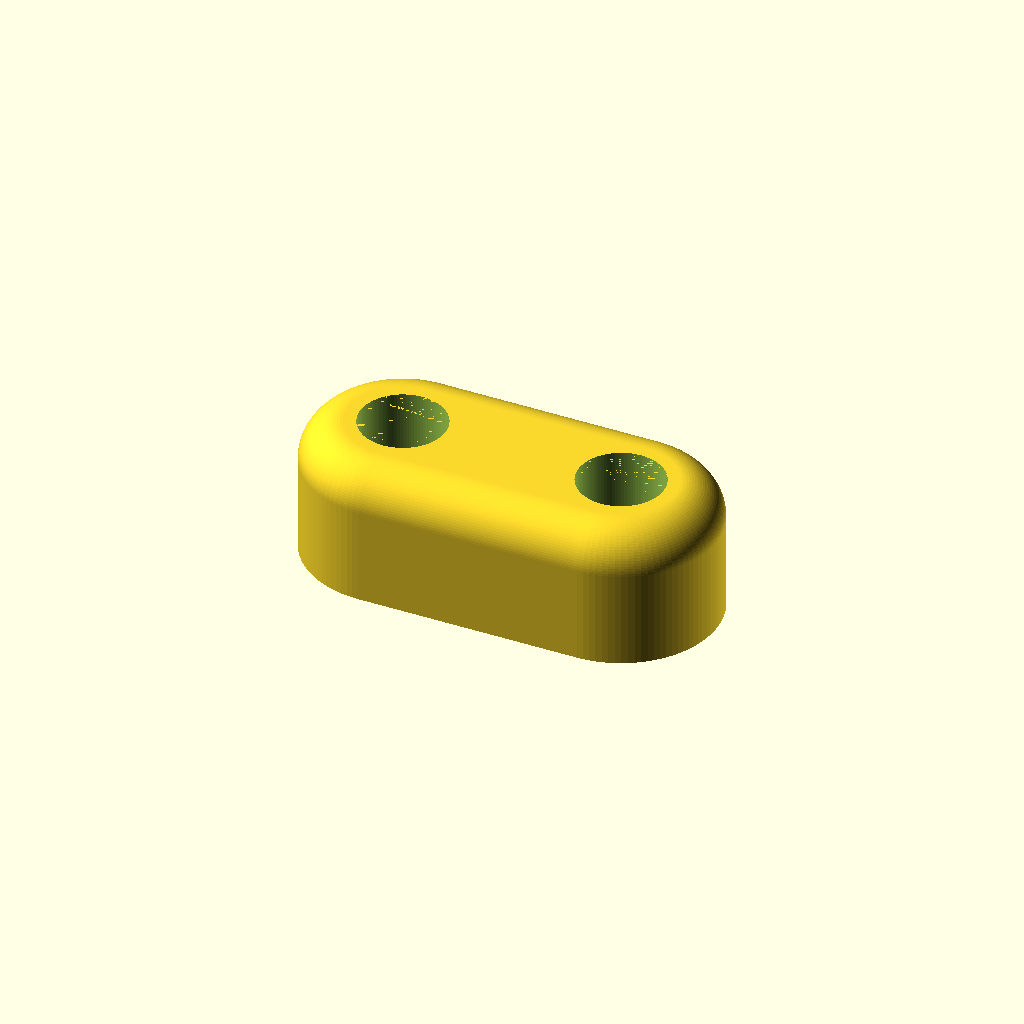
Cell 1 — every parameter at its default value.
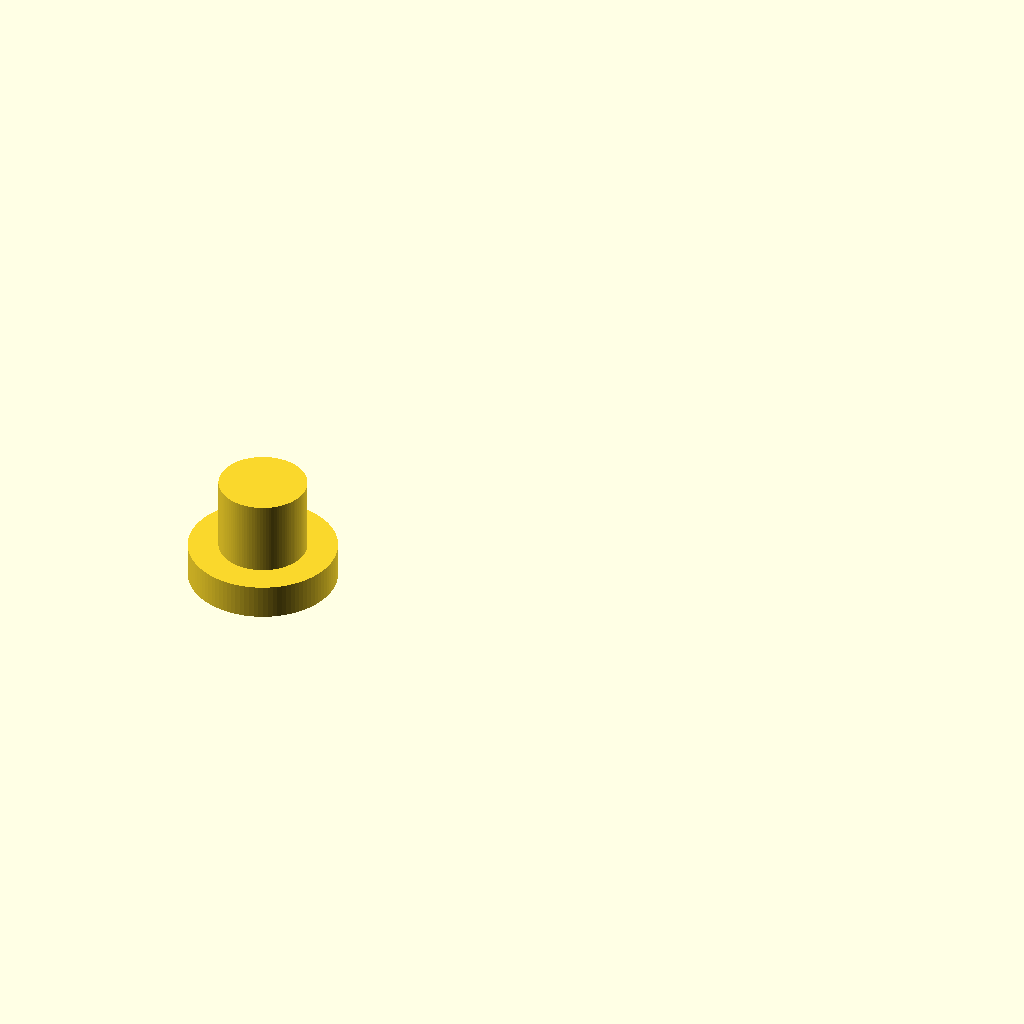
Cell 2: show = "spinner" (everything else at default).
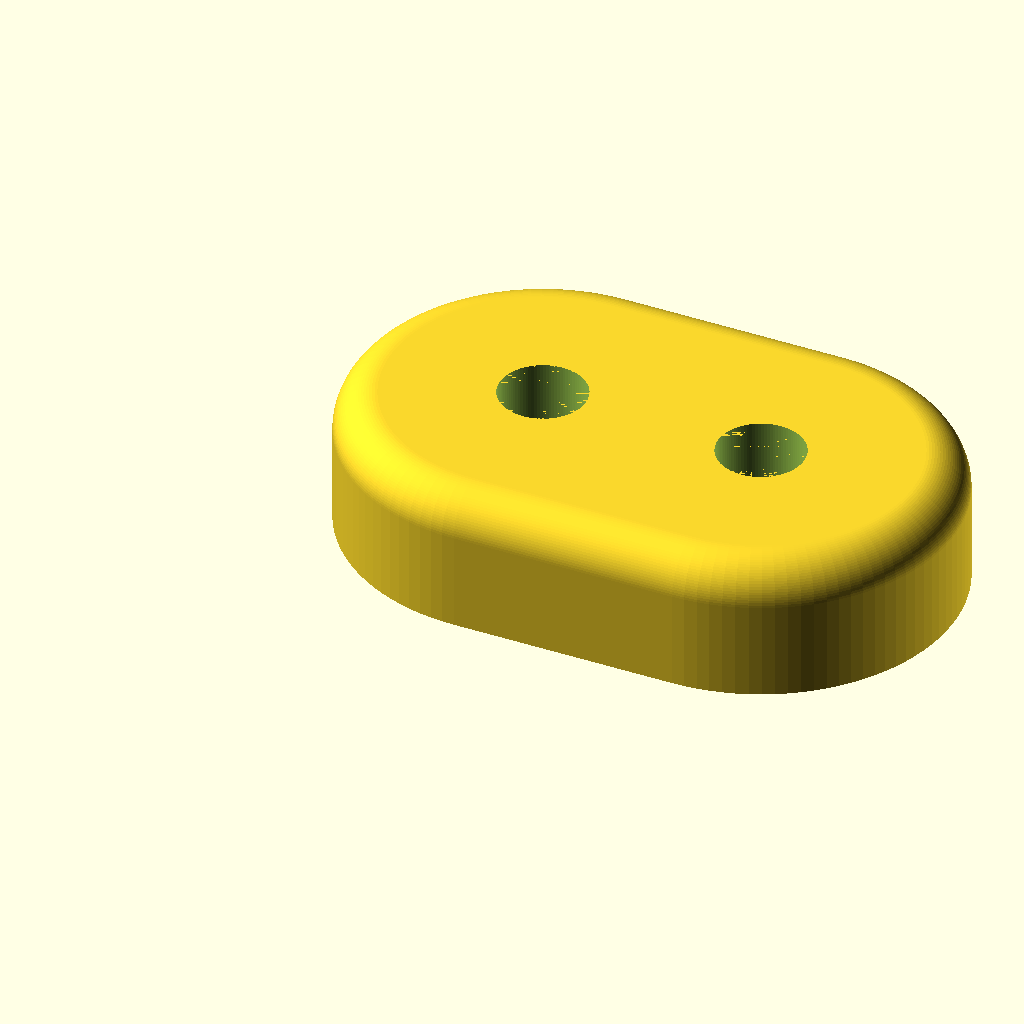
Cell 3: the same model with base_w = 140.
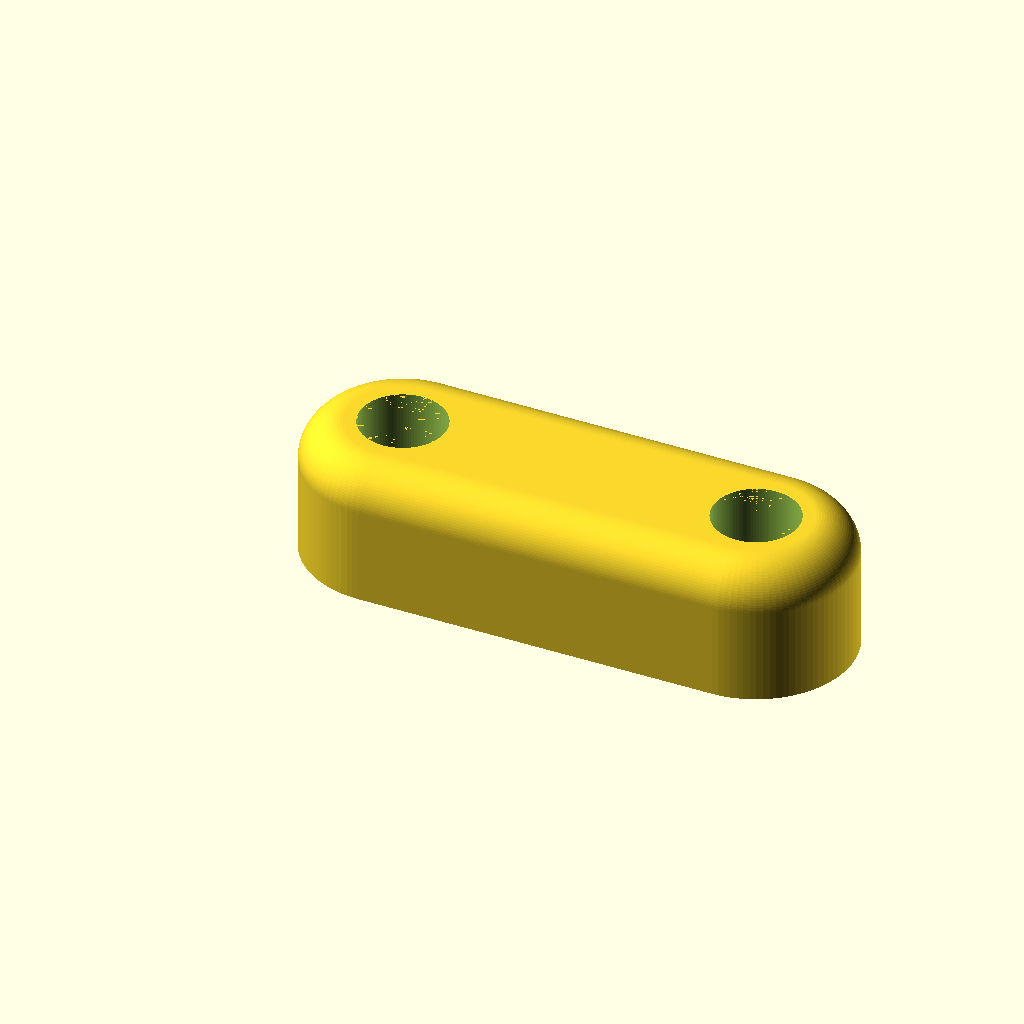
Cell 4: the same model with post_gap = 99.
One fixed orthographic camera (rotation 55°, 0°, 25°; colour scheme Cornfield) for every cell.
OpenSCAD source file parts/door-stop.scad:
// door-stop.scad
//
// A four-part deck door stop, recreated parametrically from the five SketchUp
// meshes in _incoming/door-stop/. Every number below was measured off those
// meshes — see "How it was measured" at the bottom of this header.
//
// THE MECHANISM. A stadium-shaped base lies flat on the deck. A round spinner
// drops into a pocket in its underside and is captured there by its own flange:
// the flange is wider than the bore above it, so once the base is on the ground
// the spinner cannot come out, and it turns freely. A fin plugs up into a
// socket in the spinner from below and hangs 20 mm proud of the base's bottom.
// That fin drops into the gap between two deck boards and is what stops the
// whole thing sliding. Because the fin is carried on the spinner and not on the
// base, the base can face any direction you like while the fin still lines up
// with the gap. Two posts drop into two bores through the base and stand 65 mm
// proud. The door closes into the gap between them and is held there — the
// posts capture it rather than blocking it from one side, which is why the
// stop holds a door that is being pushed either way.
//
// THE PARTS. Four printed pieces, no fasteners, no glue:
//
//   base      150 x 70 x 50, one per stop
//   spinner   50 dia x 37, one per stop
//   fin       6 x 70 x 47, one per stop
//   post      30.5 dia x 100, two per stop
//
// THE GAP BETWEEN THE POSTS IS THE DESIGN. post_gap is the clear distance
// between the two post walls — the door's thickness plus enough slop to
// swallow the angle it arrives at. Everything else on the base follows from
// it: bore_spacing is post_gap + post_d, and the overall length is that plus
// base_w. Measure the door, change post_gap, and the base resizes around it.
// The spinner sits midway between the bores, so the fin's anchor point stays
// under the middle of the door however wide the gap gets.
//
// Each bore is a counterbore: post_d + fit down to a shoulder 15 mm off the
// floor, then 20 mm the rest of the way through. The post lands on that
// shoulder, and the 20 mm hole below it is both a finger hole to push the post
// back out and a place for grit to fall through rather than pack up under it.
//
// EVERY FIT IS DERIVED, NOT MEASURED TWICE. The base's pocket and bores are
// computed from the spinner's and post's own diameters plus a named clearance,
// so a change to one moves the other. The reference's numbers all fall out:
// post 30.5 in a 31.0 bore is post_fit = 0.25 a side; spinner flange 50.0 in a
// 50.8 pocket is 0.4 a side; spinner boss 29.6 in a 30.0 bore is 0.2 a side;
// fin 6.0 x 20.0 in a 6.4 x 20.4 socket is 0.2 a side.
//
// THE SOCKET IS 0.2 SHORT OF THE TONGUE, AND THAT IS FINE. The fin's tower
// above its blade shoulder is fin_mid_h + fin_tongue_h = 27.00 mm; the socket
// is 26.80 deep, so the tongue tips out on the ceiling and the blade shoulder
// stops 0.2 mm short of the spinner's face. [FIELD] Two sets printed and in
// use: the fin is a snug friction fit that needed no glue. Nothing bears on
// that shoulder — the fin is loaded sideways, against the deck gap — so the
// 0.2 has nowhere to show up. Recorded because it is a real asymmetry in the
// clearances and someone will otherwise re-derive it; not a defect, and not
// something to "fix". spinner_socket_depth = 27.2 would close it, at the cost
// of a fit that is already right.
//
// [FIELD] EVERY OTHER FIT IS CONFIRMED IN THE HAND, not just in the mesh. The
// spinner turns freely in the base. The posts go in comfortably without being
// tight. The gap between them takes the door with room for it to arrive at an
// angle. Treat the numbers in [Fits] as measured results, not as guesses to be
// tuned.
//
// ⚠️ THE PLATED FIN IS NOT THIS FIN. door-stop-complete.stl is a print plate,
// not an assembly — base, four posts, spinner and fin laid out flat on Z = 0.
// Its fin is 40 mm wide with no third step: a 40 x 27.5 blade under the same
// 20 x 19.5 tongue. door-stop-fin.stl, the individual part file, is 70 mm wide
// and splits that 27.5 into a 70 x 20 blade and a 40 x 7.5 shoulder. This file
// follows the individual part file, which is what was asked for. For the plated
// version set fin_blade_w = 40 and fin_mid_h = 27.5, and fin_blade_h drops out
// of the silhouette on its own.
//
// PRINT ORIENTATION. base, spinner and post all print in the orientation they
// are modelled in, standing as they sit in the assembly, flat face down, no
// support. The fin does not: upright it is a 6 mm wall 47 mm tall, and every
// layer line would run across the direction it is loaded in. show = "fin" lays
// it on its 6 mm face, which is how the reference plate has it, and how the
// stepped silhouette prints with no overhang.
//
// HOW IT WAS MEASURED. Each mesh is a single closed shell and all four share
// one coordinate frame, so the fits were read straight off the overlaps rather
// than inferred. Horizontal sections were taken at every distinct Z and the
// resulting loops fitted for centre, radius and angular step: the outer
// stadium is two 360-gons of radius exactly 35.0000 at (35,35) and (115,35);
// the bores, the spinner and the post are 100-gons; the spinner pocket is a
// 200-gon of radius 25.4000 (1 inch). Both roundings are true circular arcs at
// constant angular step — 5 degrees over 15 mm on the base's top edge, 3.75
// degrees over 5 mm on the post's — and this file rebuilds them from $fn
// rather than copying the reference's segment counts, which are cosmetic.
//
// THE FIN'S BOTTOM ROUNDING is the one place the reference's construction
// shows through. Its bottom edge is rounded 2 mm in both directions, but the
// corners carry no spherical patch: the corner vertices lie on both fillet
// cylinders at once, which is a mitre, not a ball. That is what you get from
// intersecting two prisms each rounded in one direction only, and that is how
// it is built below. A minkowski with a sphere would have been the obvious
// guess and would have cut 0.8 mm off each corner.

/* [Which part] */

// One part per build. "assembly" is a check view for eyeballing the fits, not
// something to print.
show = "base";   // [base, spinner, fin, post, assembly, exploded]

// Assembly and exploded views only: turn the spinner to show that the fin is
// not keyed to the base. Any angle is a real position of the real part.
spinner_angle = 0;   // deg

// Exploded view only: gap opened between neighbouring parts along the axis
// each one assembles on. Purely a viewing aid, it changes no geometry.
explode = 30;   // mm

/* [Base] */

// Width across the stadium, and twice the radius of each rounded end.
base_w        = 70;    // mm

// Clear gap between the two posts, wall to wall. The functional dimension:
// the door closes into it. 49.5 on the reference, which takes a 1-3/4 in door
// with 5 mm to spare for the angle. Measure the door and change this one
// number — bore_spacing and base_len both follow.
post_gap      = 49.5;  // mm

// Overall height.
base_h        = 50;    // mm

// Rounding on the whole top edge. Tangent to the side wall base_h - base_top_r
// off the floor and to the top face at the top, so it is a true quarter round.
base_top_r    = 15;    // mm

// Height of the shoulder each post lands on, measured off the floor.
shoulder_h    = 15;    // mm

// The hole below that shoulder. Small enough to hold the post up, big enough
// to get a finger into.
base_relief_d = 20;    // mm

/* [Post] */

post_d        = 30.5;  // mm
post_h        = 100;   // mm

// Rounding on the top edge. Leaves a flat of post_d - 2 * post_top_r.
post_top_r    = 5;     // mm

/* [Spinner] */

// The captured flange, below the base's bore. Wider than spinner_boss_d is
// what keeps the spinner in.
spinner_flange_d = 50;    // mm
spinner_flange_h = 11.8;  // mm

// The boss that rides in the base's bore, and the whole part's height.
spinner_boss_d   = 29.6;  // mm
spinner_h        = 37;    // mm

// ⚠️ Depth of the fin socket. The fin's tower is fin_mid_h + fin_tongue_h =
// 27.00, so the reference's 26.8 interferes by 0.2. 27.2 is the value that
// clears. See the header.
spinner_socket_depth = 26.8;  // mm

/* [Fin] */

fin_t        = 6;     // mm, thickness

// The blade: the part that hangs below the base and into the deck gap.
fin_blade_w  = 70;    // mm
fin_blade_h  = 20;    // mm

// The shoulder step, which is what bears on the spinner's face.
fin_mid_w    = 40;    // mm
fin_mid_h    = 7.5;   // mm

// The tongue, which is what the spinner's socket grips.
fin_tongue_w = 20;    // mm
fin_tongue_h = 19.5;  // mm

// Rounding on the bottom edge, all the way round. Mitred at the corners, not
// balled — see the header.
fin_bottom_r = 2;     // mm

/* [Fits] */

// All radial, per side. The reference's own numbers.
post_fit           = 0.25;  // mm, post in its bore
spinner_flange_fit = 0.4;   // mm, flange in its pocket
spinner_boss_fit   = 0.2;   // mm, boss in its bore
fin_fit            = 0.2;   // mm, fin in its socket

/* [Quality] */

$fn = 100;   // segments per full circle

// Small overshoot on every subtracted solid so no cut face is coplanar with
// its parent.
eps = 0.01;

// ---------------------------------------------------------------------------

// Segments in a 90 degree rounding arc. Derived so there is one quality knob.
arc_n = max(4, ceil($fn / 4));

base_r       = base_w / 2;
bore_spacing = post_gap + post_d;
base_len     = bore_spacing + base_w;
bore_x       = [base_r, base_r + bore_spacing];
spin_x       = base_r + bore_spacing / 2;

// Derived from the parts they have to swallow, never measured separately.
bore_d      = post_d + 2 * post_fit;
pocket_d    = spinner_flange_d + 2 * spinner_flange_fit;
pocket_h    = spinner_flange_h + spinner_flange_fit;
spin_bore_d = spinner_boss_d + 2 * spinner_boss_fit;
cavity_h    = spinner_h + spinner_boss_fit;

fin_h       = fin_blade_h + fin_mid_h + fin_tongue_h;

// The part of the fin that goes up inside the spinner, measured from the blade
// shoulder that bears on the spinner's face.
fin_tower_h = fin_mid_h + fin_tongue_h;

socket_t    = fin_t + 2 * fin_fit;

// A quarter-round arc from a vertical wall at radius r up onto a flat top at
// height h. Returned as points for a rotate_extrude profile.
function top_round(r, h, tr) =
    [for (i = [0:arc_n])
        let (a = i * 90 / arc_n)
        [r - tr + tr * cos(a), h - tr + tr * sin(a)]];

// A solid of revolution: flat bottom, straight side, rounded top edge. Hulled
// in pairs this gives the base; alone it gives the post.
module round_top_solid(d, h, tr) {
    rotate_extrude()
        polygon(concat([[0, 0], [d / 2, 0]],
                       top_round(d / 2, h, tr),
                       [[0, h]]));
}

// A 2D rectangle w x h with only its two bottom corners rounded.
module bottom_round_rect(w, h, r) {
    union() {
        hull() {
            translate([-w / 2 + r, r]) circle(r = r);
            translate([ w / 2 - r, r]) circle(r = r);
        }
        translate([-w / 2, r]) square([w, h - r]);
    }
}

// One step of the fin's silhouette: w wide, centred, spanning y0 to y0 + h.
module fin_step(w, y0, h) {
    translate([-w / 2, y0]) square([w, h]);
}

// One step of the spinner's fin socket: centred on the axis, rising from Z = 0.
module socket_step(w, h) {
    translate([-socket_t / 2, -(w + 2 * fin_fit) / 2, 0])
        cube([socket_t, w + 2 * fin_fit, h]);
}

// ---------------------------------------------------------------------------

module base() {
    difference() {
        // Stadium prism with a rounded top edge, as the hull of two rounded-top
        // cylinders. The horizontal section at any height is the hull of two
        // circles of that height's radius, which is the stadium the reference
        // draws — its ends are arcs of radius exactly base_r, not a fillet.
        hull()
            for (x = bore_x)
                translate([x, base_r, 0])
                    round_top_solid(base_w, base_h, base_top_r);

        // Post bores: full diameter down to the shoulder, relief hole through.
        for (x = bore_x) translate([x, base_r, 0]) {
            translate([0, 0, shoulder_h])
                cylinder(d = bore_d, h = base_h - shoulder_h + eps);
            translate([0, 0, -eps])
                cylinder(d = base_relief_d, h = shoulder_h + 2 * eps);
        }

        // Spinner cavity: flange pocket open to the floor, blind bore above it.
        translate([spin_x, base_r, 0]) {
            translate([0, 0, -eps])
                cylinder(d = pocket_d, h = pocket_h + eps);
            cylinder(d = spin_bore_d, h = cavity_h);
        }
    }
}

module post() {
    round_top_solid(post_d, post_h, post_top_r);
}

module spinner() {
    difference() {
        union() {
            cylinder(d = spinner_flange_d, h = spinner_flange_h);
            cylinder(d = spinner_boss_d,   h = spinner_h);
        }

        // Fin socket, open at the bottom and blind at the top. Two steps, to
        // match the fin's shoulder and tongue.
        translate([0, 0, -eps]) {
            socket_step(fin_mid_w,    fin_mid_h + eps);
            socket_step(fin_tongue_w, spinner_socket_depth + eps);
        }
    }
}

// The fin as it stands in the assembly: thickness on X, width on Y, blade
// bottom at Z = 0. show = "fin" lays this down to print.
module fin_upright() {
    // The bottom edge is rounded in both directions with a mitre where the two
    // roundings meet. Intersecting two prisms, each rounded in one direction,
    // is exactly that mitre. See the header.
    intersection() {
        // The stepped silhouette, extruded through the thickness. rotate
        // [90,0,90] is the cyclic map (u,v,w) -> (w,u,v): the profile's width
        // lands on Y, its height on Z, and the extrusion runs along X.
        translate([-fin_t / 2, 0, 0]) rotate([90, 0, 90])
            linear_extrude(height = fin_t)
                union() {
                    bottom_round_rect(fin_blade_w, fin_blade_h, fin_bottom_r);
                    fin_step(fin_mid_w,    fin_blade_h,              fin_mid_h);
                    fin_step(fin_tongue_w, fin_blade_h + fin_mid_h,  fin_tongue_h);
                }

        // The thickness, rounded at the bottom and extruded through the width.
        translate([0, fin_blade_w / 2 + eps, 0]) rotate([90, 0, 0])
            linear_extrude(height = fin_blade_w + 2 * eps)
                bottom_round_rect(fin_t, fin_h + eps, fin_bottom_r);
    }
}

module fin() {
    translate([0, 0, fin_t / 2]) rotate([0, 90, 0]) fin_upright();
}

module assembly() {
    base();

    translate([spin_x, base_r, 0]) rotate([0, 0, spinner_angle]) {
        spinner();
        translate([0, 0, -fin_blade_h]) fin_upright();
    }

    for (x = bore_x) translate([x, base_r, shoulder_h]) post();
}

// Every part at once, pulled apart along the axis it assembles on: posts up out
// of their bores, spinner down out of its pocket, fin down out of the spinner.
// A viewing aid, not a print plate — parts overlap the build volume and each
// other's footprints.
module exploded() {
    base();

    for (x = bore_x)
        translate([x, base_r, base_h + explode]) post();

    spinner_z = -(spinner_h + explode);

    translate([spin_x, base_r, spinner_z]) rotate([0, 0, spinner_angle])
        spinner();

    translate([spin_x, base_r, spinner_z - explode - fin_tower_h])
        rotate([0, 0, spinner_angle]) fin_upright();
}

// ---------------------------------------------------------------------------

if      (show == "base")     base();
else if (show == "post")     post();
else if (show == "spinner")  spinner();
else if (show == "fin")      fin();
else if (show == "assembly") assembly();
else if (show == "exploded") exploded();
else assert(false,
    "show must be one of: base, spinner, fin, post, assembly, exploded");
Parameter table extracted from the source (name, type, default, range or options):
show: string, default "base", options "base", "spinner", "fin", "post", "assembly", "exploded"
spinner_angle: number, default 0
explode: number, default 30
base_w: number, default 70
post_gap: number, default 49.5
base_h: number, default 50
base_top_r: number, default 15
shoulder_h: number, default 15
base_relief_d: number, default 20
post_d: number, default 30.5
post_h: number, default 100
post_top_r: number, default 5
spinner_flange_d: number, default 50
spinner_flange_h: number, default 11.8
spinner_boss_d: number, default 29.6
spinner_h: number, default 37
spinner_socket_depth: number, default 26.8
fin_t: number, default 6
fin_blade_w: number, default 70
fin_blade_h: number, default 20
fin_mid_w: number, default 40
fin_mid_h: number, default 7.5
fin_tongue_w: number, default 20
fin_tongue_h: number, default 19.5
fin_bottom_r: number, default 2
post_fit: number, default 0.25
spinner_flange_fit: number, default 0.4
spinner_boss_fit: number, default 0.2
fin_fit: number, default 0.2
eps: number, default 0.01
